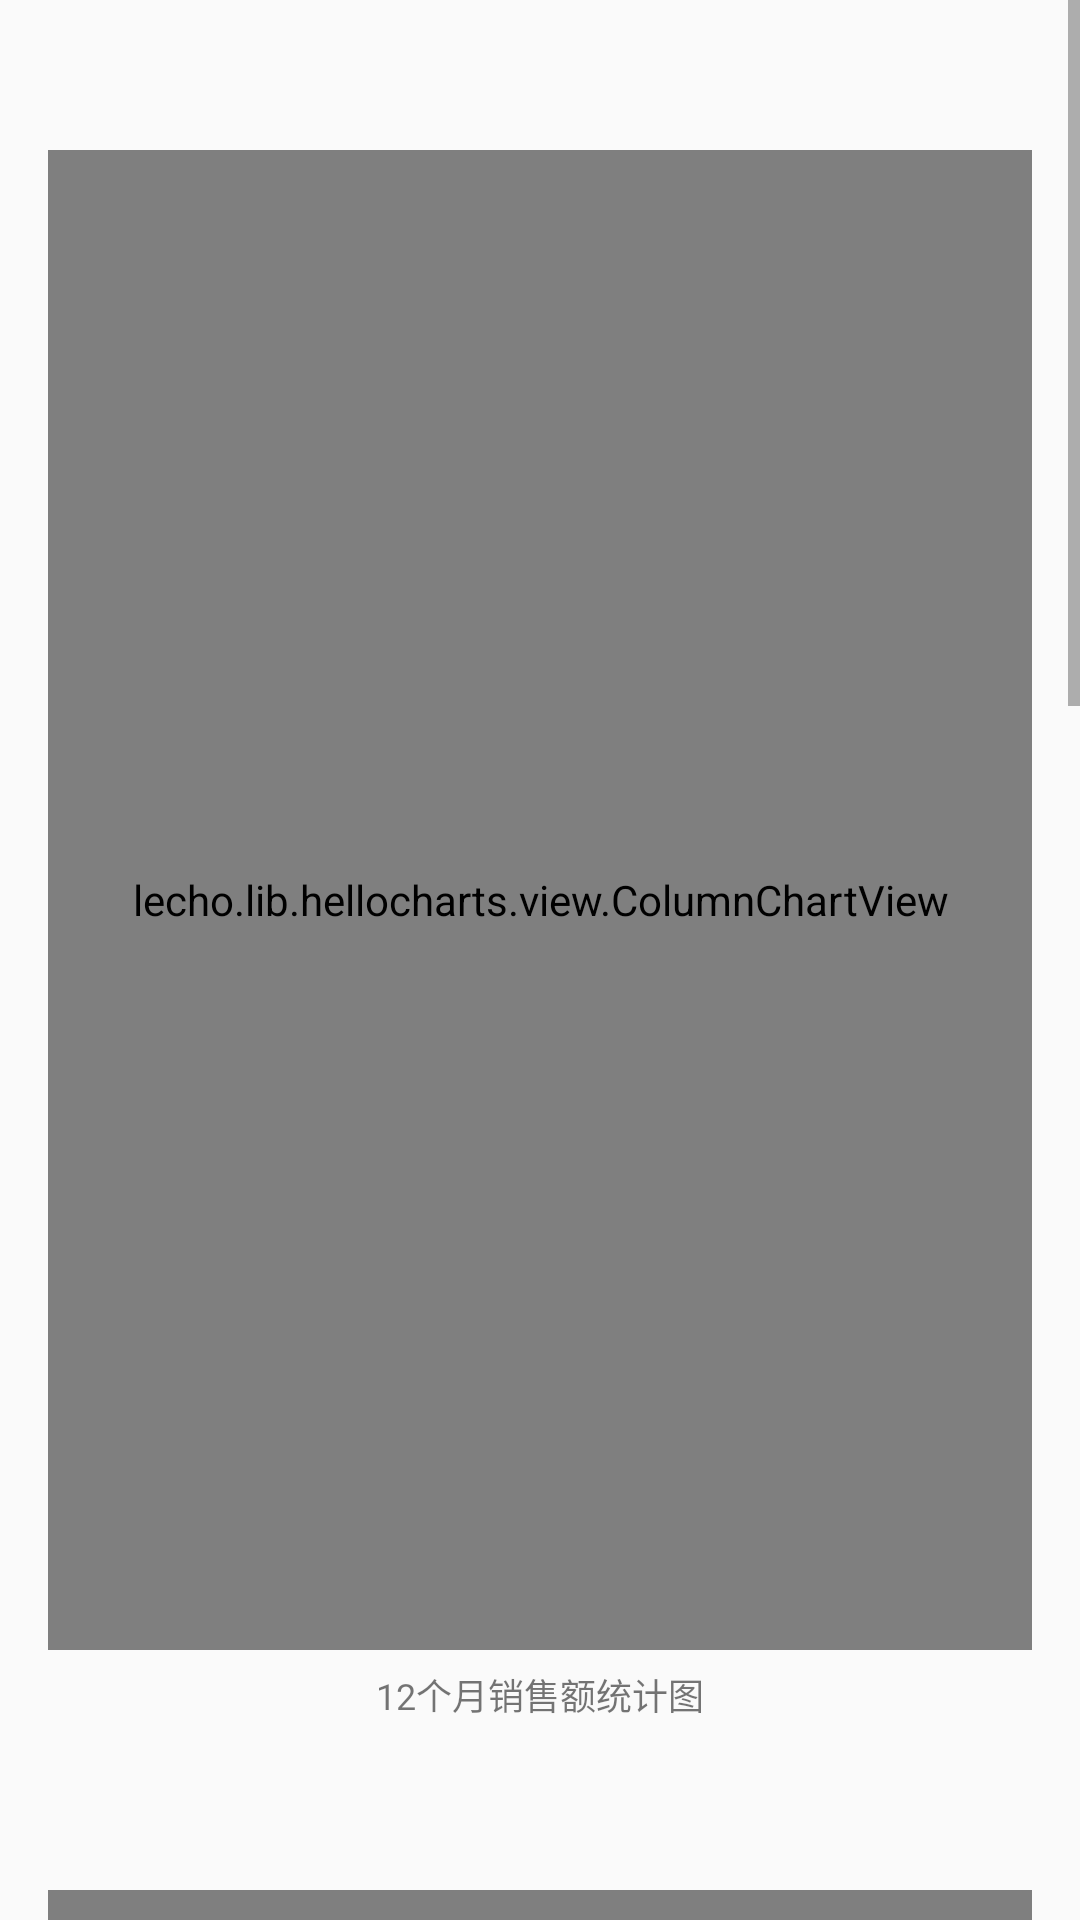

Reconstruct the res/layout file that produces this screen, plus the resources it refers to.
<!-- AndroidManifest.xml: application theme AppTheme -->
<!-- res/layout/fragment_statistics.xml -->
<?xml version="1.0" encoding="utf-8"?>
<LinearLayout xmlns:android="http://schemas.android.com/apk/res/android"
    android:orientation="vertical" android:layout_width="match_parent"
    android:layout_height="match_parent">
    <ScrollView
        android:id="@+id/sw_normal"
        android:layout_width="match_parent"
        android:layout_height="wrap_content">
        <LinearLayout
            android:layout_width="match_parent"
            android:layout_height="wrap_content"
            android:orientation="vertical">

            <lecho.lib.hellocharts.view.ColumnChartView
                android:id="@+id/column_chart_month"
                android:layout_width="match_parent"
                android:layout_height="500dp"
                android:layout_marginTop="50dp"
                android:layout_marginLeft="16dp"
                android:layout_marginRight="16dp">
            </lecho.lib.hellocharts.view.ColumnChartView>
            <TextView
                android:layout_width="match_parent"
                android:layout_height="30dp"
                android:gravity="center"
                android:text="12个月销售额统计图"
                android:textSize="12dp"/>
            <lecho.lib.hellocharts.view.ColumnChartView
                android:id="@+id/column_chart_day"
                android:layout_width="match_parent"
                android:layout_height="500dp"
                android:layout_marginTop="50dp"
                android:layout_marginLeft="16dp"
                android:layout_marginRight="16dp">
            </lecho.lib.hellocharts.view.ColumnChartView>
            <TextView
                android:layout_width="match_parent"
                android:layout_height="30dp"
                android:gravity="center"
                android:text="30天销售额统计图"
                android:textSize="12dp"/>
            <lecho.lib.hellocharts.view.ColumnChartView
                android:id="@+id/column_chart_product_count"
                android:layout_width="match_parent"
                android:layout_height="500dp"
                android:layout_marginTop="50dp"
                android:layout_marginLeft="16dp"
                android:layout_marginRight="16dp">
            </lecho.lib.hellocharts.view.ColumnChartView>
            <TextView
                android:layout_width="match_parent"
                android:layout_height="30dp"
                android:gravity="center"
                android:text="产品销量统计图"
                android:textSize="12dp"/>
        </LinearLayout>
    </ScrollView>
    <include layout="@layout/tv_null"/>
</LinearLayout>
<!-- res/layout/tv_null.xml (included above) -->
<?xml version="1.0" encoding="utf-8"?>
<TextView xmlns:android="http://schemas.android.com/apk/res/android"
    android:layout_width="match_parent"
    android:layout_height="match_parent"
    android:gravity="center"
    android:text="结果为空，点击刷新"
    android:id="@+id/tv_null"
    android:visibility="gone">
</TextView>
<!-- resources referenced by this layout -->
<resources>
  <style name="AppTheme" parent="Theme.AppCompat.Light.DarkActionBar">
          
          <item name="colorPrimary">@color/colorPrimary</item>
          <item name="colorPrimaryDark">@color/colorPrimaryDark</item>
          <item name="colorAccent">@color/colorAccent</item>
      </style>
  <!-- not gathered from this repository: default colours our renderer supplied (Android Studio template values) -->
  <color name="colorPrimary">#FF6200EE</color>
  <color name="colorPrimaryDark">#FF3700B3</color>
  <color name="colorAccent">#FF03DAC5</color>
</resources>
